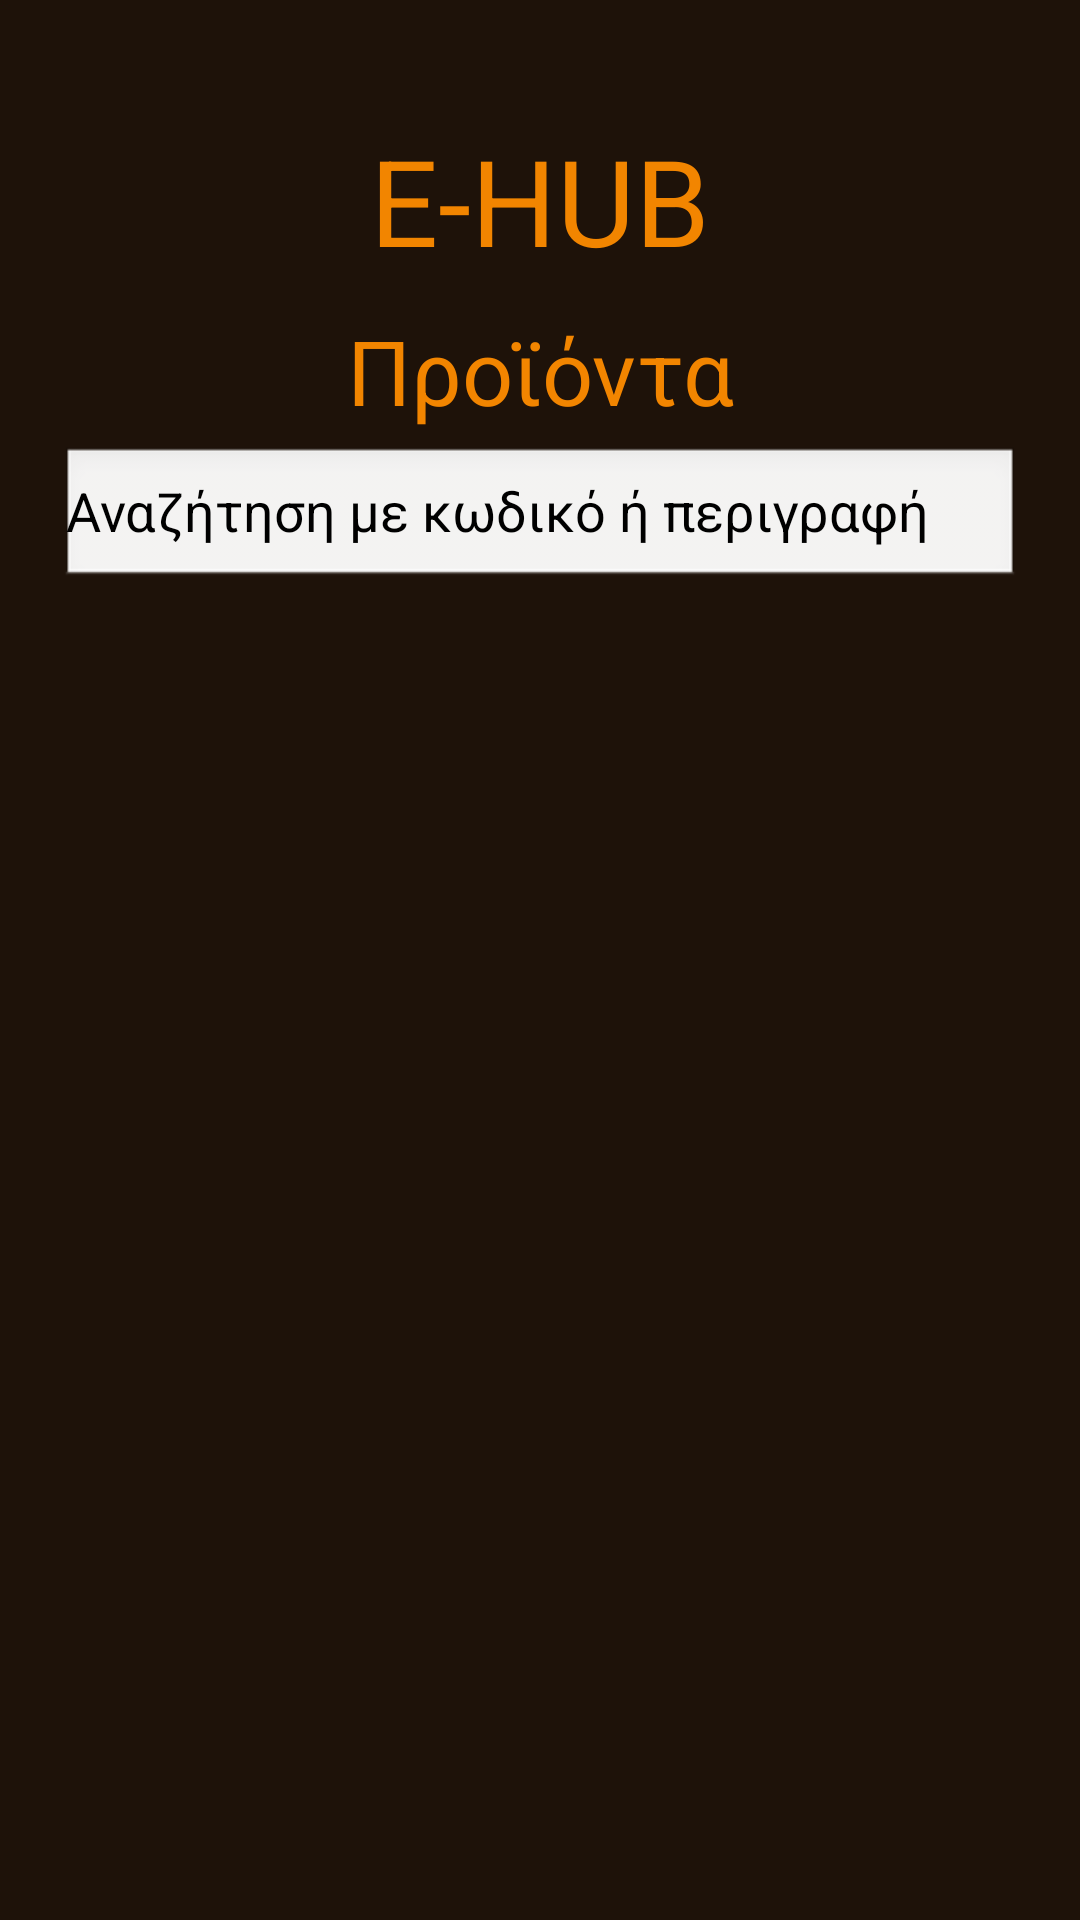

Layout XML and referenced resources for this Android screen:
<!-- AndroidManifest.xml: application theme Theme.EHUB -->
<!-- res/layout/products.xml -->
<?xml version="1.0" encoding="utf-8"?>
<androidx.constraintlayout.widget.ConstraintLayout xmlns:android="http://schemas.android.com/apk/res/android"
    android:layout_width="match_parent"
    android:layout_height="match_parent"
    xmlns:app="http://schemas.android.com/apk/res-auto"
    android:background="@color/brown">

    <TextView
        android:id="@+id/titleText"
        android:layout_width="wrap_content"
        android:layout_height="wrap_content"
        android:text="E-HUB"
        android:textColor="@color/orange"
        app:layout_constraintEnd_toEndOf="parent"
        app:layout_constraintStart_toStartOf="parent"
        app:layout_constraintTop_toTopOf="parent"
        android:textSize="40sp"
        android:layout_marginTop="40sp"/>
    <TextView
        android:id="@+id/productsTitle"
        android:layout_width="wrap_content"
        android:layout_height="wrap_content"
        android:text="Προϊόντα"
        android:textSize="30sp"
        android:textColor="@color/orange"
        app:layout_constraintTop_toBottomOf="@+id/titleText"
        app:layout_constraintStart_toStartOf="parent"
        app:layout_constraintEnd_toEndOf="parent"
        android:layout_marginTop="10dp"/>

    <EditText
        android:id="@+id/productsearch"
        android:layout_width="0dp"
        android:layout_height="48dp"
        android:layout_marginStart="20dp"
        android:layout_marginTop="5dp"
        android:layout_marginEnd="20dp"
        android:background="@android:drawable/edit_text"
        android:hint="Αναζήτηση με κωδικό ή περιγραφή "
        android:inputType="text"
        android:paddingStart="2dp"
        android:paddingEnd="2dp"
        android:singleLine="true"
        android:textColor="@color/black"
        android:textColorHint="@color/black"
        app:layout_constraintEnd_toEndOf="parent"
        app:layout_constraintHorizontal_bias="0.0"
        app:layout_constraintStart_toStartOf="parent"
        app:layout_constraintTop_toBottomOf="@id/productsTitle" />

    <ScrollView
        android:id="@+id/productSuggestionsScroll"
        android:layout_width="0dp"
        android:layout_height="150dp"
        android:visibility="gone"
        android:background="@android:color/white"
        android:elevation="8dp"
        android:layout_marginStart="20dp"
        android:layout_marginEnd="20dp"
        app:layout_constraintTop_toBottomOf="@id/productsearch"
        app:layout_constraintStart_toStartOf="parent"
        app:layout_constraintEnd_toEndOf="parent">

        <LinearLayout
            android:id="@+id/productSuggestionsList"
            android:layout_width="match_parent"
            android:layout_height="wrap_content"
            android:orientation="vertical"
            android:padding="8dp" />

    </ScrollView>

    <ScrollView
        android:id="@+id/productsResultsScroll"
        android:layout_width="0dp"
        android:layout_height="0dp"
        android:fillViewport="true"
        android:layout_marginTop="12dp"
        app:layout_constraintTop_toBottomOf="@id/productsearch"
        app:layout_constraintBottom_toBottomOf="parent"
        app:layout_constraintStart_toStartOf="parent"
        app:layout_constraintEnd_toEndOf="parent">

        <LinearLayout
            android:id="@+id/productsResultsList"
            android:layout_width="match_parent"
            android:layout_height="wrap_content"
            android:contextClickable="true"
            android:orientation="vertical"
            android:padding="12dp" />

    </ScrollView>




</androidx.constraintlayout.widget.ConstraintLayout>
<!-- resources referenced by this layout -->
<resources>
  <color name="black">#FF000000</color>
  <color name="brown">#1E1209</color>
  <color name="orange">#F28500</color>
  <style name="Theme.EHUB" parent="Base.Theme.EHUB" />
  <style name="Base.Theme.EHUB" parent="Theme.Material3.DayNight.NoActionBar">
          
          
      </style>
</resources>
